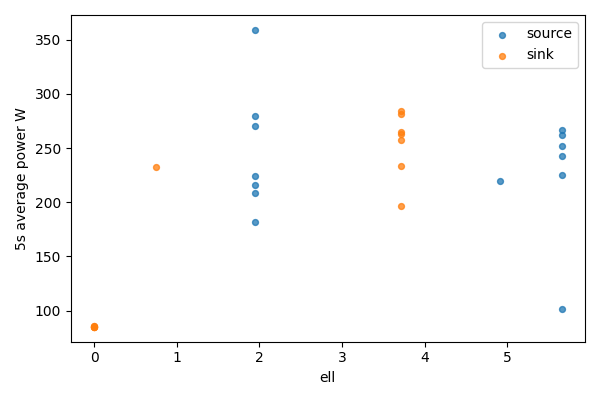

The file beside this chart, header and first rows:
bucket, bucket_start_s, bucket_end_s, gpu, node, ell, power_mean_w, samples
0, 0.0, 5.0, 0, source, 5.656, 101.9, 20
0, 0.0, 5.0, 1, sink, 0, 85.42, 20
1, 5.0, 10.0, 0, source, 5.656, 224.9, 20
1, 5.0, 10.0, 1, sink, 0, 85.37, 20
2, 10.0, 15.0, 0, source, 5.656, 267.2, 20
2, 10.0, 15.0, 1, sink, 0, 85.4, 20
3, 15.0, 20.0, 0, source, 5.656, 242.8, 20
3, 15.0, 20.0, 1, sink, 0, 85.18, 20
4, 20.0, 25.0, 0, source, 5.656, 251.5, 20
4, 20.0, 25.0, 1, sink, 0, 85.08, 20
5, 25.0, 30.0, 0, source, 5.656, 261.7, 20
5, 25.0, 30.0, 1, sink, 0, 85.05, 20
6, 30.0, 35.0, 0, source, 4.906, 219.7, 20
6, 30.0, 35.0, 1, sink, 0.75, 232.6, 20
7, 35.0, 40.0, 0, source, 1.945, 224.6, 19
7, 35.0, 40.0, 1, sink, 3.711, 196.8, 19
8, 40.0, 45.0, 0, source, 1.945, 181.8, 20
8, 40.0, 45.0, 1, sink, 3.711, 264.9, 20
9, 45.0, 50.0, 0, source, 1.945, 215.9, 20
9, 45.0, 50.0, 1, sink, 3.711, 281.6, 20
10, 50.0, 55.0, 0, source, 1.945, 270.5, 20
10, 50.0, 55.0, 1, sink, 3.711, 233.1, 20
11, 55.0, 60.0, 0, source, 1.945, 208.5, 20
11, 55.0, 60.0, 1, sink, 3.711, 262.9, 20
12, 60.0, 65.0, 0, source, 1.945, 279.7, 20
12, 60.0, 65.0, 1, sink, 3.711, 257.6, 20
13, 65.0, 65.99, 0, source, 1.945, 359.1, 4
13, 65.0, 65.99, 1, sink, 3.711, 284.2, 4
